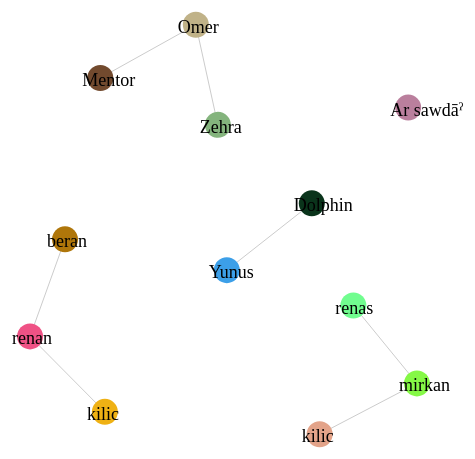
D3 v3 page, settled after 480 driven frames (8 s of simulated time); the page loaded 1 data file(s).


        var width = window.innerWidth,
            height = window.innerHeight

        var svg = d3.select("body").append("svg")
            .attr("width", width)
            .attr("height", height);

        var force = d3.layout.force()
            .gravity(0.1)
            .distance(100)
            .charge(-700)
            .size([width, height]);

        function getRandomColor() {
          var letters = '0123456789ABCDEF';
          var color = '#';
          for (var i = 0; i < 6; i++) {
            color += letters[Math.floor(Math.random() * 16)];
          }
          return color;
        }

        d3.json("friends.json", function (error, json) {
            // console.log(error);
            // console.log(json);
            if (error) throw error;
            //console.log(json.nodes[0])
            force
                .nodes(json.nodes)
                .links(json.links)
                .start();

            var link = svg.selectAll(".link")
                .data(json.links)
                .enter().append("line")
                .attr("class", "link");

            var node = svg.selectAll(".node")
                .data(json.nodes)
                .enter().append("g")
                .attr("class", "node")
                .call(force.drag);

            node.append('circle')
                .attr('r', 13)
                .attr('fill', function (d) {
                    return getRandomColor();
                });

            node.append("text")
                .attr("dx", -18)
                .attr("dy", 8)
                .style("font-family", "overwatch")
                .style("font-size", "18px") 

                .text(function (d) {
                    return d.name
                });

            force.on("tick", function () {
                link.attr("x1", function (d) {
                        return d.source.x;
                    })
                    .attr("y1", function (d) {
                        return d.source.y;
                    })
                    .attr("x2", function (d) {
                        return d.target.x;
                    })
                    .attr("y2", function (d) {
                        return d.target.y;
                    }); 
                node.attr("transform", function (d) { 
                    return "translate(" + d.x + "," + d.y + ")";
                });
            }); 
        });
    

### data: friends.json
{
 "nodes": [
  {
   "name": "mirkan"
  },
  {
   "name": "renas"
  },
  {
   "name": "kilic"
  },
  {
   "name": "renan"
  },
  {
   "name": "beran"
  },
  {
   "name": "kilic"
  },
  {
   "name": "Omer"
  },
  {
   "name": "Zehra"
  },
  "... 4 more items"
 ],
 "links": [
  {
   "source": 0,
   "target": 1
  },
  {
   "source": 0,
   "target": 2
  },
  {
   "source": 3,
   "target": 4
  },
  {
   "source": 3,
   "target": 5
  },
  {
   "source": 6,
   "target": 7
  },
  {
   "source": 6,
   "target": 8
  },
  {
   "source": 10,
   "target": 11
  }
 ]
}